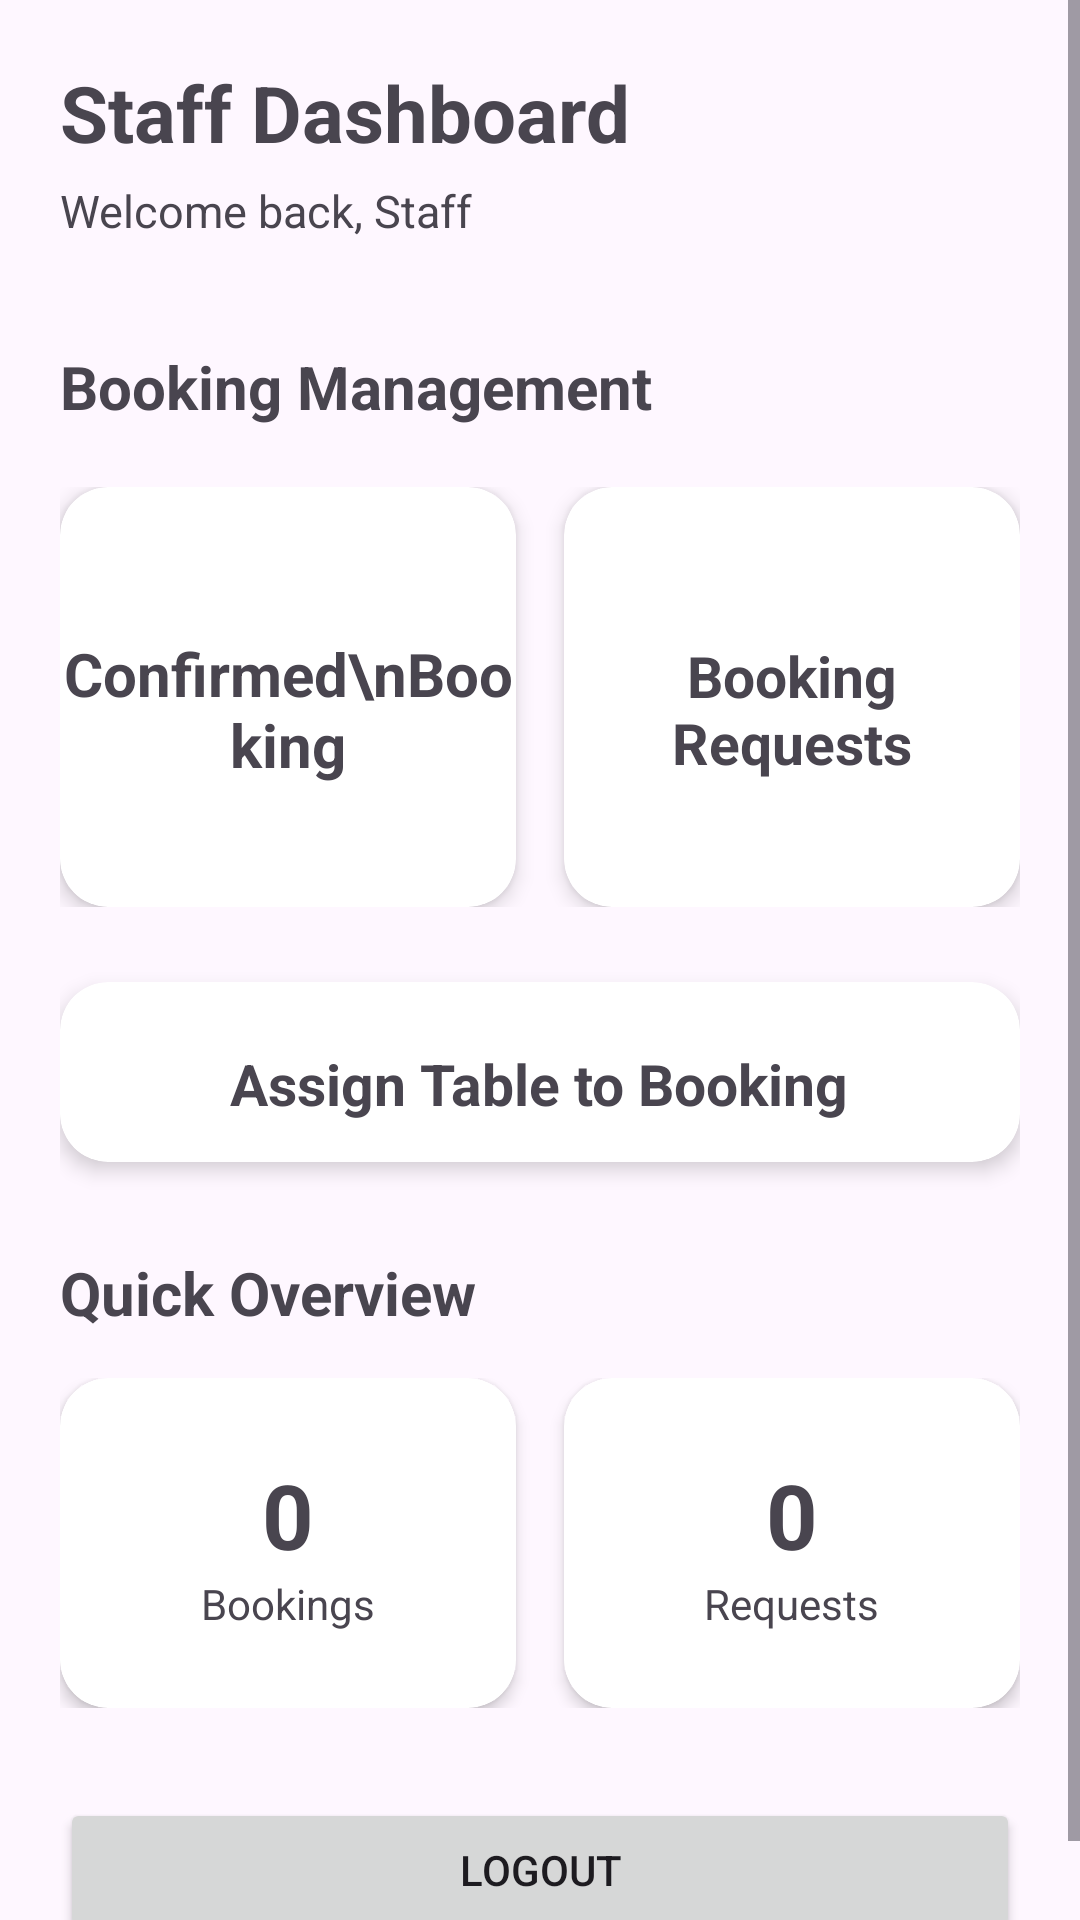

Produce the Android XML layout that renders to this screen, including the resource entries it uses.
<!-- AndroidManifest.xml: application theme Theme.ISCG7424GroupAssessment -->
<!-- res/layout/activity_staff_main_page.xml -->
<?xml version="1.0" encoding="utf-8"?>
<ScrollView xmlns:android="http://schemas.android.com/apk/res/android"
    xmlns:app="http://schemas.android.com/apk/res-auto"
    xmlns:tools="http://schemas.android.com/tools"
    android:id="@+id/main"
    android:layout_width="match_parent"
    android:layout_height="match_parent"
    tools:context=".staff.S_MainPage"
    android:fillViewport="true">

    <LinearLayout
        android:layout_width="match_parent"
        android:layout_height="wrap_content"
        android:orientation="vertical"
        android:padding="20dp">

        
        <LinearLayout
            android:layout_width="match_parent"
            android:layout_height="wrap_content"
            android:gravity="center_vertical"
            android:orientation="horizontal">

            <LinearLayout
                android:layout_width="0dp"
                android:layout_height="wrap_content"
                android:layout_weight="1"
                android:orientation="vertical">

                <TextView
                    android:layout_width="wrap_content"
                    android:layout_height="wrap_content"
                    android:text="Staff Dashboard"
                    android:textSize="26sp"
                    android:textStyle="bold"/>

                <TextView
                    android:layout_width="wrap_content"
                    android:layout_height="wrap_content"
                    android:layout_marginTop="5dp"
                    android:text="Welcome back, Staff"
                    android:textSize="15sp"/>

            </LinearLayout>
        </LinearLayout>


        
        <TextView
            android:layout_width="match_parent"
            android:layout_height="wrap_content"
            android:layout_marginTop="35dp"
            android:text="Booking Management"
            android:textSize="20sp"
            android:textStyle="bold"/>


        


        
        <LinearLayout
            android:layout_width="match_parent"
            android:layout_height="wrap_content"
            android:layout_marginTop="20dp"
            android:orientation="horizontal">


            
            <androidx.cardview.widget.CardView
                android:id="@+id/cv_confirmedStaffBooking"
                android:layout_width="0dp"
                android:layout_height="140dp"
                android:layout_marginEnd="8dp"
                android:layout_weight="1"
                android:clickable="true"
                android:focusable="true"
                app:cardCornerRadius="16dp"
                app:cardElevation="4dp">

                <LinearLayout
                    android:layout_width="match_parent"
                    android:layout_height="match_parent"
                    android:gravity="center"
                    android:orientation="vertical">

                    <TextView
                        android:layout_width="wrap_content"
                        android:layout_height="wrap_content"
                        android:layout_marginTop="8dp"
                        android:text="Confirmed\nBooking"
                        android:textAlignment="center"
                        android:textSize="20sp"
                        android:textStyle="bold" />
                </LinearLayout>
            </androidx.cardview.widget.CardView>


            
            <androidx.cardview.widget.CardView
                android:id="@+id/cv_bookingStaffRequests"
                android:layout_width="0dp"
                android:layout_height="140dp"
                android:layout_marginStart="8dp"
                android:layout_weight="1"
                android:clickable="true"
                android:focusable="true"
                app:cardCornerRadius="16dp"
                app:cardElevation="4dp">

                <LinearLayout
                    android:layout_width="match_parent"
                    android:layout_height="match_parent"
                    android:gravity="center"
                    android:orientation="vertical">

                    <TextView
                        android:layout_width="wrap_content"
                        android:layout_height="wrap_content"
                        android:layout_marginTop="8dp"
                        android:gravity="center"
                        android:text="Booking Requests"
                        android:textSize="19sp"
                        android:textStyle="bold" />

                </LinearLayout>

            </androidx.cardview.widget.CardView>

        </LinearLayout>

        <androidx.cardview.widget.CardView
            android:id="@+id/cv_SAssignTable"
            android:layout_width="match_parent"
            android:layout_height="60dp"
            android:layout_marginTop="25dp"
            android:layout_weight="1"
            android:clickable="true"
            android:focusable="true"
            app:cardCornerRadius="16dp"
            app:cardElevation="4dp">

            <LinearLayout
                android:layout_width="match_parent"
                android:layout_height="match_parent"
                android:gravity="center"
                android:orientation="vertical">

                <TextView
                    android:layout_width="wrap_content"
                    android:layout_height="wrap_content"
                    android:layout_marginTop="8dp"
                    android:gravity="center"
                    android:text="Assign Table to Booking"
                    android:textSize="19sp"
                    android:textStyle="bold" />

            </LinearLayout>

        </androidx.cardview.widget.CardView>

        <TextView
            android:layout_width="match_parent"
            android:layout_height="wrap_content"
            android:layout_marginTop="30dp"
            android:text="Quick Overview"
            android:textSize="20sp"
            android:textStyle="bold"/>


        <LinearLayout
            android:layout_width="match_parent"
            android:layout_height="wrap_content"
            android:layout_marginTop="15dp"
            android:orientation="horizontal">


            
            <androidx.cardview.widget.CardView
                android:layout_width="0dp"
                android:layout_height="110dp"
                android:layout_marginEnd="8dp"
                android:layout_weight="1"
                app:cardCornerRadius="16dp"
                app:cardElevation="3dp">

                <LinearLayout
                    android:layout_width="match_parent"
                    android:layout_height="match_parent"
                    android:gravity="center"
                    android:orientation="vertical">

                    <TextView
                        android:id="@+id/tv_bookingStaffCount"
                        android:layout_width="wrap_content"
                        android:layout_height="wrap_content"
                        android:text="0"
                        android:textSize="30sp"
                        android:textStyle="bold"/>

                    <TextView
                        android:layout_width="wrap_content"
                        android:layout_height="wrap_content"
                        android:text="Bookings"
                        android:textSize="14sp"/>

                </LinearLayout>

            </androidx.cardview.widget.CardView>


            
            <androidx.cardview.widget.CardView
                android:layout_width="0dp"
                android:layout_height="110dp"
                android:layout_marginStart="8dp"
                android:layout_weight="1"
                app:cardCornerRadius="16dp"
                app:cardElevation="3dp">

                <LinearLayout
                    android:layout_width="match_parent"
                    android:layout_height="match_parent"
                    android:gravity="center"
                    android:orientation="vertical">

                    <TextView
                        android:id="@+id/tv_requestStaffCount"
                        android:layout_width="wrap_content"
                        android:layout_height="wrap_content"
                        android:text="0"
                        android:textSize="30sp"
                        android:textStyle="bold"/>

                    <TextView
                        android:layout_width="wrap_content"
                        android:layout_height="wrap_content"
                        android:text="Requests"
                        android:textSize="14sp"/>

                </LinearLayout>

            </androidx.cardview.widget.CardView>

        </LinearLayout>


        
        <Button
            android:onClick="btnLogout"
            android:layout_width="match_parent"
            android:layout_height="wrap_content"
            android:layout_marginTop="30dp"
            android:text="Logout"/>

    </LinearLayout>

</ScrollView>
<!-- resources referenced by this layout -->
<resources>
  <style name="Theme.ISCG7424GroupAssessment" parent="Base.Theme.ISCG7424GroupAssessment" />
  <style name="Base.Theme.ISCG7424GroupAssessment" parent="Theme.Material3.DayNight.NoActionBar">
          
          
      </style>
</resources>
